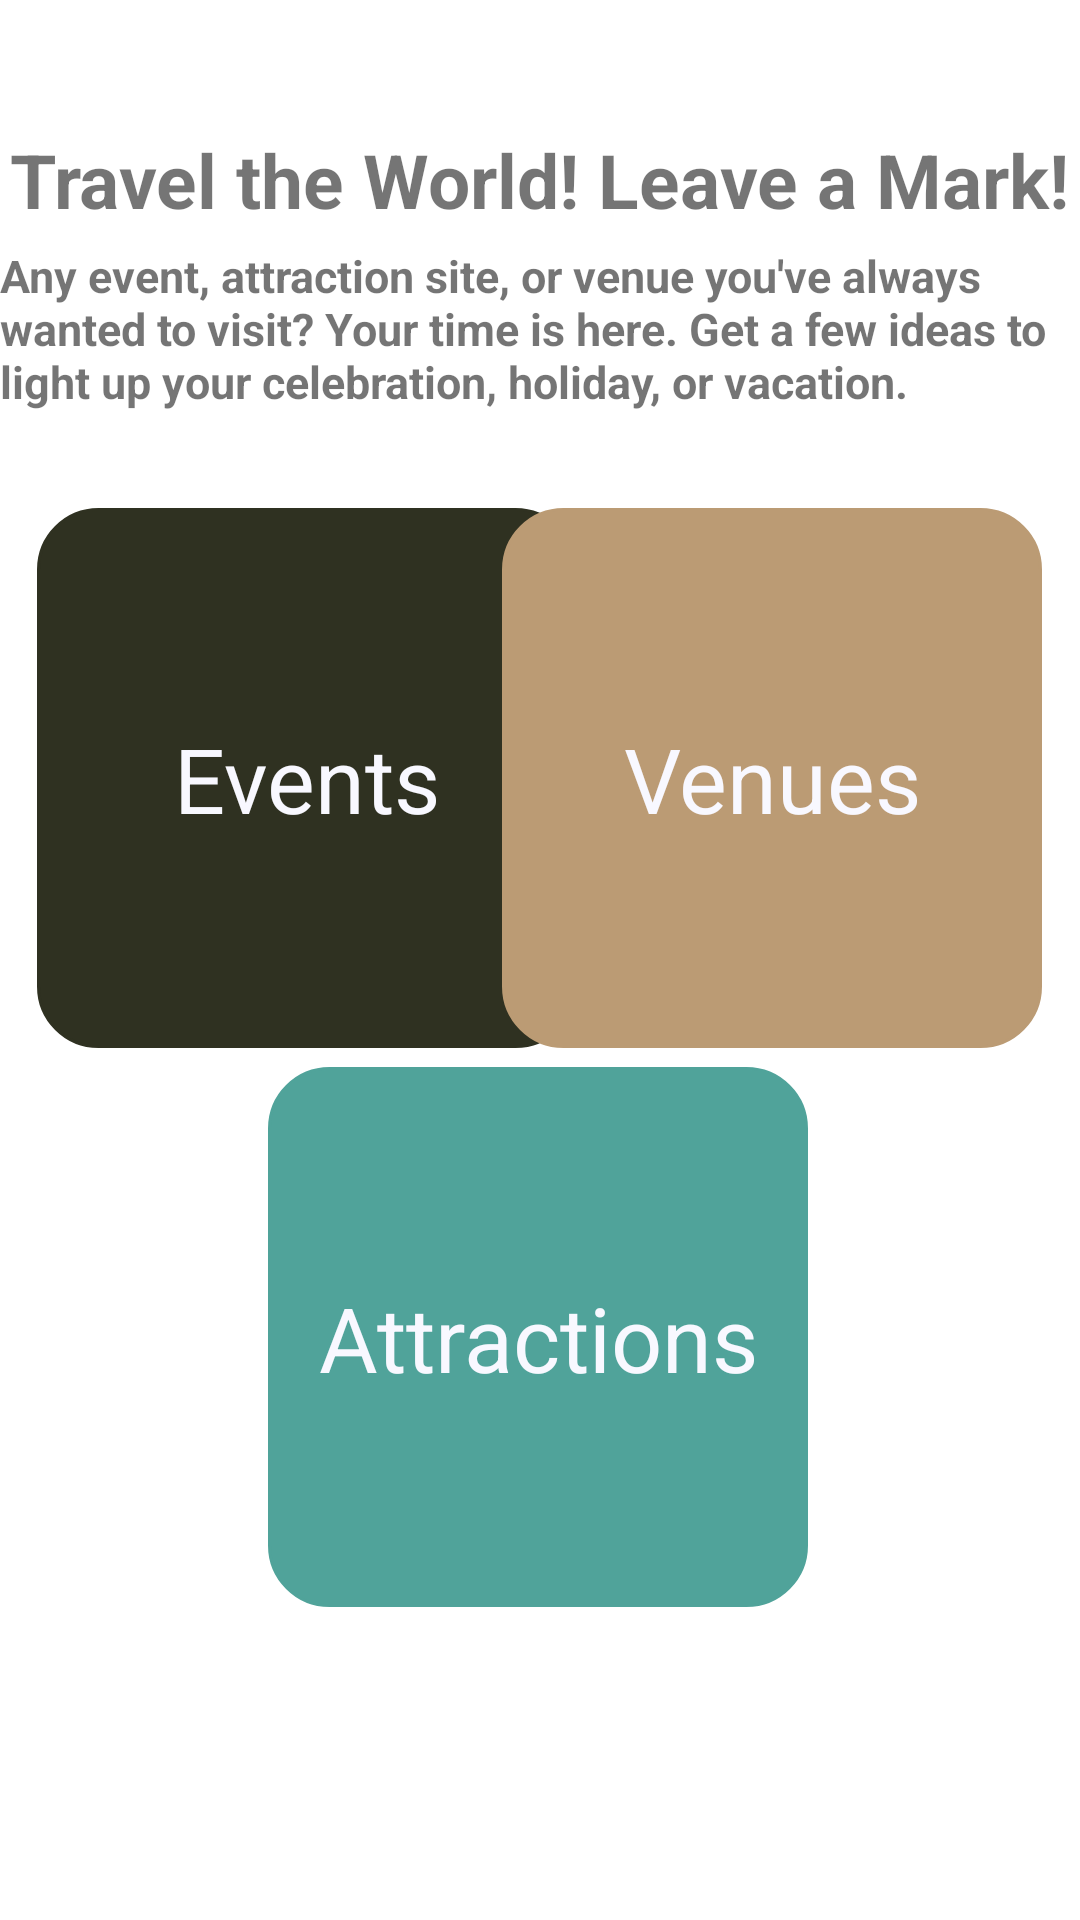

This screen was rendered from an Android layout file. Write that file and the resources it references.
<!-- AndroidManifest.xml: application theme Theme.Kutravel -->
<!-- res/layout/activity_main.xml -->
<?xml version="1.0" encoding="utf-8"?>
<androidx.constraintlayout.widget.ConstraintLayout xmlns:android="http://schemas.android.com/apk/res/android"
    xmlns:app="http://schemas.android.com/apk/res-auto"
    xmlns:tools="http://schemas.android.com/tools"
    android:layout_width="match_parent"
    android:layout_height="match_parent"
    tools:context=".ui.MainActivity">

    <TextView
        android:id="@+id/textViewDashboardCallToAction"
        android:layout_width="wrap_content"
        android:layout_height="wrap_content"
        android:text="Travel the World! Leave a Mark!"
        android:textSize="25dp"
        android:textStyle="bold"
        app:layout_constraintBottom_toBottomOf="parent"
        app:layout_constraintEnd_toEndOf="parent"
        app:layout_constraintStart_toStartOf="parent"
        app:layout_constraintTop_toTopOf="parent"
        app:layout_constraintVertical_bias="0.071" />

    <TextView
        android:id="@+id/textViewDashboardDescription"
        android:layout_width="wrap_content"
        android:layout_height="wrap_content"
        android:text="Any event, attraction site, or venue you've always wanted to visit? Your time is here. Get a few ideas to light up your celebration, holiday, or vacation."
        android:textSize="15dp"
        android:textStyle="bold"
        app:layout_constraintBottom_toBottomOf="parent"
        app:layout_constraintEnd_toEndOf="parent"
        app:layout_constraintHorizontal_bias="0.0"
        app:layout_constraintStart_toStartOf="parent"
        app:layout_constraintTop_toTopOf="parent"
        app:layout_constraintVertical_bias="0.14" />

    <TextView
        android:id="@+id/buttonDashboardEvents"
        android:layout_width="180dp"
        android:layout_height="180dp"
        android:background="@drawable/tab3"
        android:paddingTop="70dp"
        android:text="Events"
        android:textAlignment="center"
        android:textColor="@color/ghost_white"
        android:textSize="30dp"
        app:layout_constraintBottom_toBottomOf="parent"
        app:layout_constraintEnd_toEndOf="parent"
        app:layout_constraintHorizontal_bias="0.069"
        app:layout_constraintStart_toStartOf="parent"
        app:layout_constraintTop_toTopOf="parent"
        app:layout_constraintVertical_bias="0.368" />

    <TextView
        android:id="@+id/buttonDashboardAttractions"
        android:layout_width="180dp"
        android:layout_height="180dp"
        android:background="@drawable/tab"
        android:paddingTop="70dp"
        android:text="Attractions"
        android:textAlignment="center"
        android:textColor="@color/ghost_white"
        android:textSize="30dp"
        app:layout_constraintBottom_toBottomOf="parent"
        app:layout_constraintEnd_toEndOf="parent"
        app:layout_constraintHorizontal_bias="0.497"
        app:layout_constraintStart_toStartOf="parent"
        app:layout_constraintTop_toTopOf="parent"
        app:layout_constraintVertical_bias="0.773" />

    <TextView
        android:id="@+id/buttonDashboardVenues"
        android:layout_width="180dp"
        android:layout_height="180dp"
        android:background="@drawable/tab2"
        android:paddingTop="70dp"
        android:text="Venues"
        android:textAlignment="center"
        android:textColor="@color/ghost_white"
        android:textSize="30dp"
        app:layout_constraintBottom_toBottomOf="parent"
        app:layout_constraintEnd_toEndOf="parent"
        app:layout_constraintHorizontal_bias="0.93"
        app:layout_constraintStart_toStartOf="parent"
        app:layout_constraintTop_toTopOf="parent"
        app:layout_constraintVertical_bias="0.368" />

</androidx.constraintlayout.widget.ConstraintLayout>
<!-- resources referenced by this layout -->
<resources>
  <color name="ghost_white">#F8F8FF</color>
  <!-- drawable tab (drawable) -->
  <?xml version="1.0" encoding="utf-8"?>
  <shape xmlns:android="http://schemas.android.com/apk/res/android">
      <corners android:radius="20dp"/>
      <stroke android:width="1dp" android:color="@color/polished_pine"/>
      <solid android:color="@color/polished_pine"/>
  
  </shape>
  <!-- drawable tab2 (drawable) -->
  <?xml version="1.0" encoding="utf-8"?>
  <shape xmlns:android="http://schemas.android.com/apk/res/android">
      <corners android:radius="20dp"/>
      <stroke android:width="1dp" android:color="@color/pale_taupe"/>
      <solid android:color="@color/pale_taupe"/>
  
  </shape>
  <!-- drawable tab3 (drawable) -->
  <?xml version="1.0" encoding="utf-8"?>
  <shape xmlns:android="http://schemas.android.com/apk/res/android">
      <corners android:radius="20dp"/>
      <stroke android:width="1dp" android:color="@color/pine_tree"/>
      <solid android:color="@color/pine_tree"/>
  
  </shape>
  <style name="Theme.Kutravel" parent="Theme.MaterialComponents.DayNight.DarkActionBar">
          
          <item name="colorPrimary">@color/polished_pine</item>
          <item name="colorPrimaryVariant">@color/metallic_seaweed</item>
          <item name="colorOnPrimary">@color/ghost_white</item>
          
          <item name="colorSecondary">@color/pale_taupe</item>
          <item name="colorSecondaryVariant">@color/pine_tree</item>
          <item name="colorOnSecondary">@color/black_chocolate</item>
          
          <item name="android:statusBarColor" tools:targetApi="l">?attr/colorPrimaryVariant</item>
          
      </style>
  <color name="polished_pine">#50A39A</color>
  <color name="pale_taupe">#BB9B74</color>
  <color name="pine_tree">#2F3121</color>
  <color name="metallic_seaweed">#1B7A9C</color>
  <color name="black_chocolate">#1B1D12</color>
</resources>
